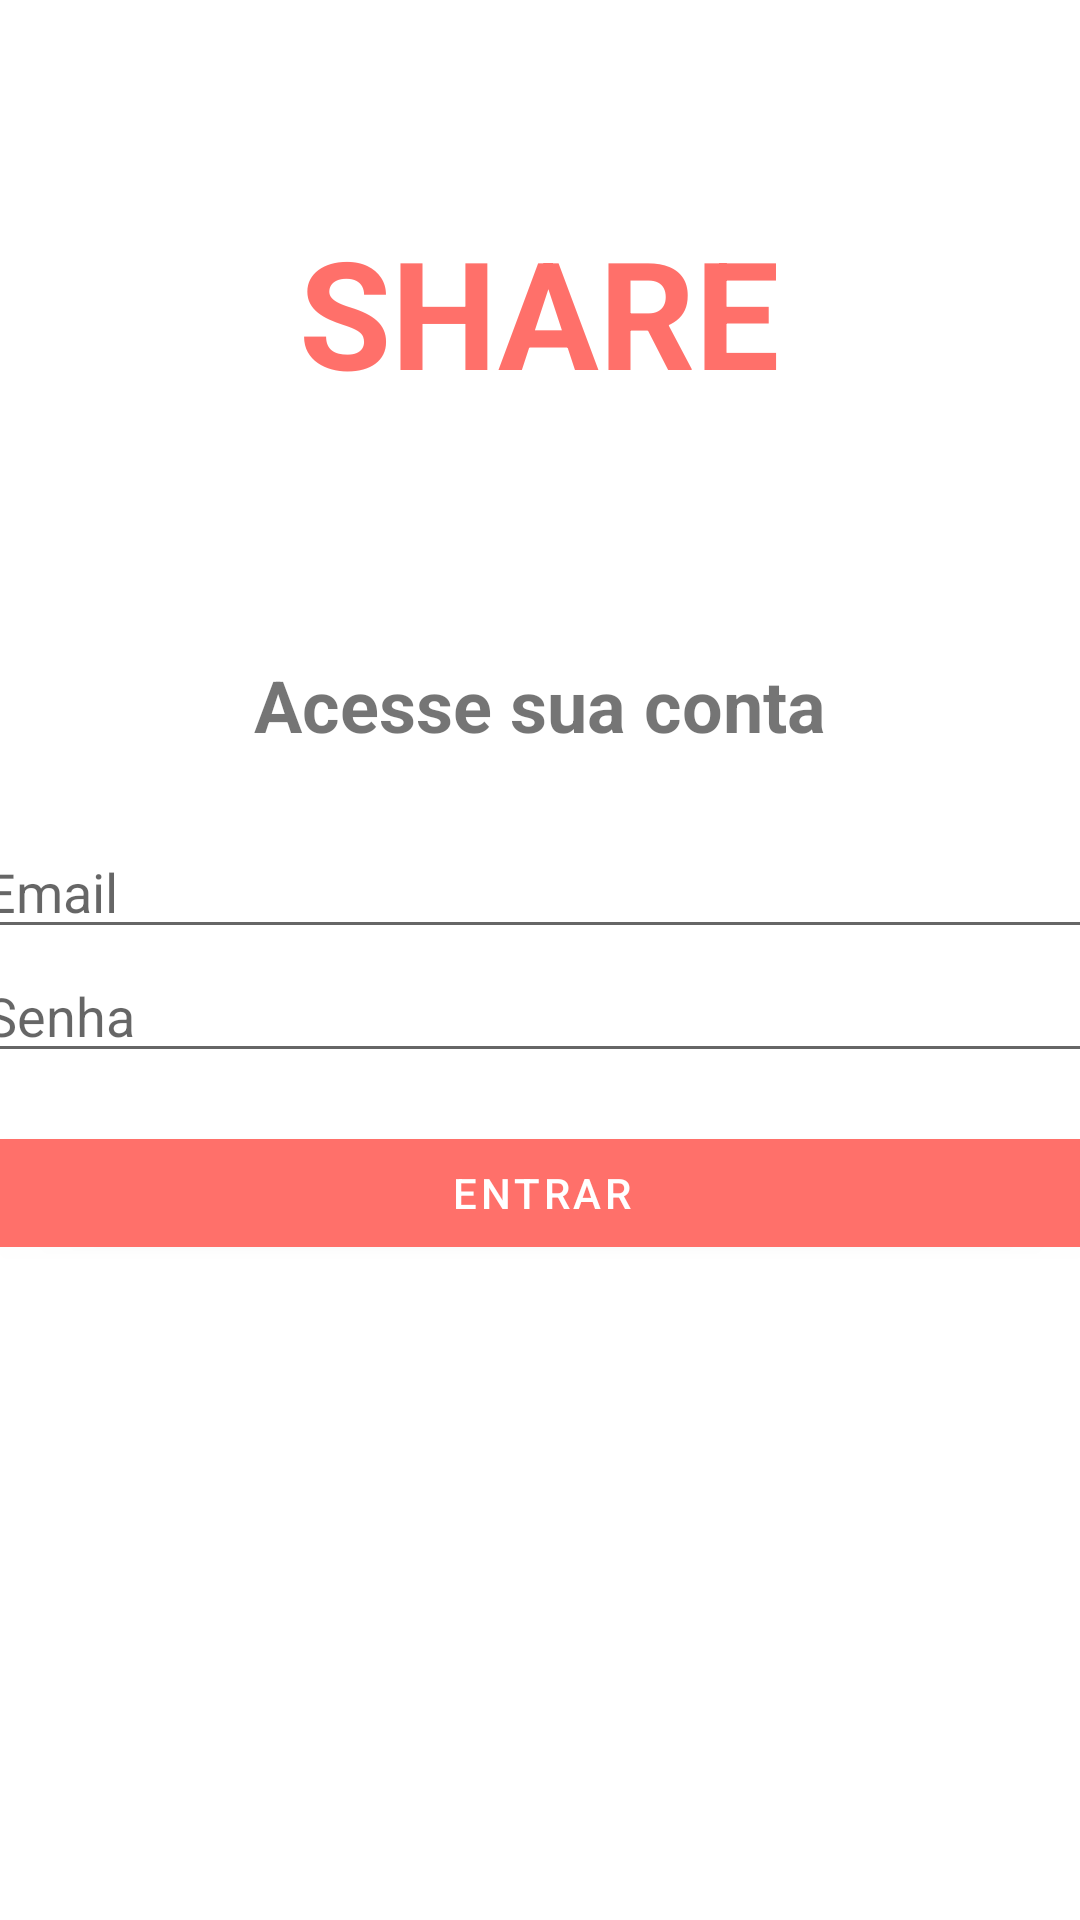

Write the Android layout XML for this screen, with the resource values it uses.
<!-- AndroidManifest.xml: application theme Theme.FinancasApp -->
<!-- res/layout/activity_login.xml -->
<?xml version="1.0" encoding="utf-8"?>
<androidx.constraintlayout.widget.ConstraintLayout xmlns:android="http://schemas.android.com/apk/res/android"
    xmlns:app="http://schemas.android.com/apk/res-auto"
    xmlns:tools="http://schemas.android.com/tools"
    android:layout_width="match_parent"
    android:layout_height="match_parent"
    tools:context=".LoginActivity">

    <TextView
        android:id="@+id/nomeAppLogin"
        android:layout_width="204dp"
        android:layout_height="78dp"
        android:text="SHARE"
        android:textAlignment="center"
        android:textColor="@color/colorAccent"
        android:textSize="50sp"
        android:textStyle="bold"
        app:layout_constraintBottom_toTopOf="@+id/textView4"
        app:layout_constraintEnd_toEndOf="parent"
        app:layout_constraintHorizontal_bias="0.497"
        app:layout_constraintStart_toStartOf="parent"
        app:layout_constraintTop_toTopOf="parent" />

    <TextView
        android:id="@+id/textView4"
        android:layout_width="wrap_content"
        android:layout_height="wrap_content"
        android:layout_marginBottom="24dp"
        android:text="Acesse sua conta"
        android:textSize="24sp"
        android:textStyle="bold"
        app:layout_constraintBottom_toTopOf="@+id/editTextEmailLogin"
        app:layout_constraintEnd_toEndOf="parent"
        app:layout_constraintStart_toStartOf="parent"
        app:layout_constraintTop_toTopOf="parent"
        app:layout_constraintVertical_chainStyle="packed" />

    <EditText
        android:id="@+id/editTextEmailLogin"
        android:layout_width="379dp"
        android:layout_height="wrap_content"
        android:drawableLeft="@drawable/ic_baseline_email_24"
        android:drawablePadding="5dp"
        android:ems="10"
        android:hint="Email"
        android:inputType="textPersonName|textEmailAddress"
        app:layout_constraintBottom_toTopOf="@+id/editTextSenhaLogin"
        app:layout_constraintEnd_toEndOf="parent"
        app:layout_constraintStart_toStartOf="parent"
        app:layout_constraintTop_toBottomOf="@+id/textView4" />

    <EditText
        android:id="@+id/editTextSenhaLogin"
        android:layout_width="379dp"
        android:layout_height="wrap_content"
        android:drawableLeft="@drawable/ic_baseline_lock_24"
        android:drawablePadding="5dp"
        android:ems="10"
        android:hint="Senha"
        android:inputType="textPersonName|textPassword"
        app:layout_constraintBottom_toTopOf="@+id/btEntrar"
        app:layout_constraintEnd_toEndOf="parent"
        app:layout_constraintStart_toStartOf="parent"
        app:layout_constraintTop_toBottomOf="@+id/editTextEmailLogin" />

    <Button
        android:id="@+id/btEntrar"
        android:layout_width="379dp"
        android:layout_height="wrap_content"
        android:layout_marginTop="16dp"
        android:backgroundTint="@color/colorAccent"
        android:text="Entrar"
        app:layout_constraintBottom_toBottomOf="parent"
        app:layout_constraintEnd_toEndOf="parent"
        app:layout_constraintStart_toStartOf="parent"
        app:layout_constraintTop_toBottomOf="@+id/editTextSenhaLogin" />
</androidx.constraintlayout.widget.ConstraintLayout>
<!-- resources referenced by this layout -->
<resources>
  <color name="colorAccent">#ff706a</color>
  <style name="Theme.FinancasApp" parent="Theme.MaterialComponents.DayNight.DarkActionBar">
          
          <item name="colorPrimary">@color/colorPrimary</item>
          <item name="colorPrimaryVariant">@color/colorPrimaryDark</item>
          <item name="colorAccent">@color/colorAccent</item>
          <item name="colorOnPrimary">@color/white</item>
          
          <item name="colorSecondary">@color/teal_200</item>
          <item name="colorSecondaryVariant">@color/teal_700</item>
          <item name="colorOnSecondary">@color/black</item>
          
          <item name="android:statusBarColor" tools:targetApi="l">?attr/colorPrimaryVariant</item>
          
      </style>
  <color name="colorPrimary">#01c7d2</color>
  <color name="colorPrimaryDark">#00b2bc</color>
  <color name="white">#FFFFFFFF</color>
  <color name="teal_200">#FF03DAC5</color>
  <color name="teal_700">#FF018786</color>
  <color name="black">#FF000000</color>
</resources>
